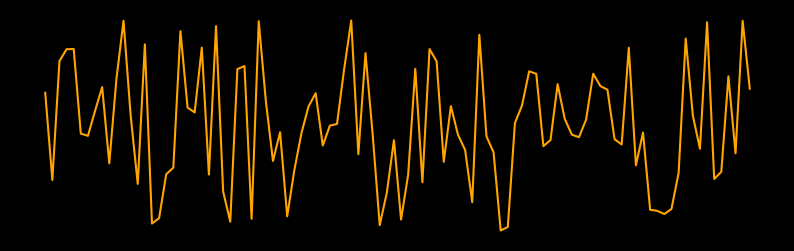

The script that saved this image:
import io
import matplotlib
import matplotlib.figure as mpl_fig
from matplotlib import pyplot as plt
import numpy as np

matplotlib.use("agg")


def plot_waveform(audio_array: np.ndarray):
    fig = plt.figure(figsize=(10, 3))
    plt.style.use("dark_background")
    plt.plot(audio_array, color="orange")
    plt.axis("off")
    return fig

def plot_waveform_as_image(audio_array: np.ndarray):
    fig = plot_waveform(audio_array)
    plt.close()
    return figure_to_image(fig)


def middleware_save_waveform_plot(audio_array: np.ndarray, filename_png: str):
    # fig = plt.figure(figsize=(10, 3))
    # plt.style.use("dark_background")
    # plt.plot(audio_array, color="orange")
    # plt.axis("off")
    # plt.savefig(filename_png)
    # plt.close()
    fig = plot_waveform(audio_array)
    plt.savefig(filename_png)
    plt.close()
    return figure_to_image(fig)


def figure_to_image(fig: mpl_fig.Figure):
    with io.BytesIO() as buff:
        fig.savefig(buff, format="raw")
        buff.seek(0)
        data = np.frombuffer(buff.getvalue(), dtype=np.uint8)
    w, h = fig.canvas.get_width_height()
    return data.reshape((int(h), int(w), -1))


if __name__ == "__main__":
    print("Testing save_waveform_plot.py")
    audio_array = np.random.rand(100)
    filename_png = "test.png"
    data = middleware_save_waveform_plot(audio_array, filename_png)
    print(data)
    print("Testing save_waveform_plot.py done")
